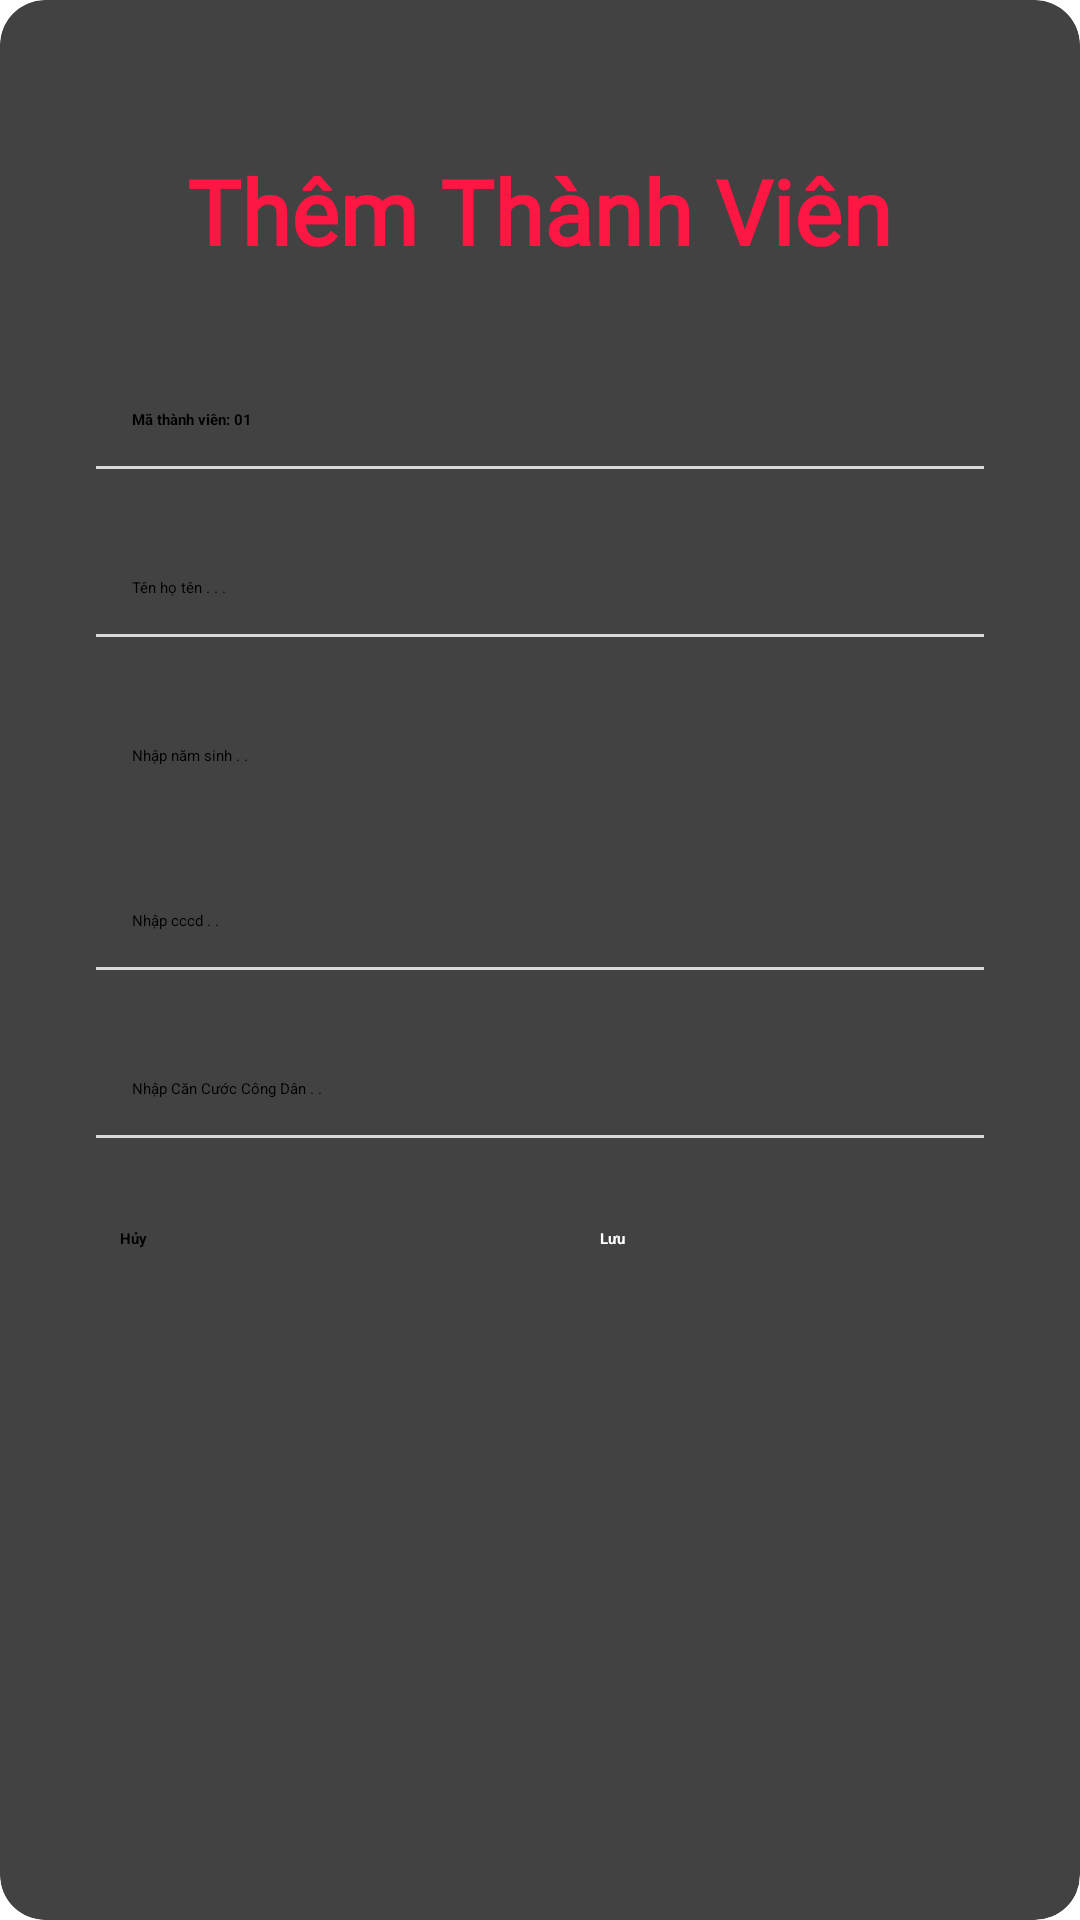

The Android layout XML behind this screen, and the referenced resources:
<!-- AndroidManifest.xml: application theme Theme.DuAnMau -->
<!-- res/layout/dialog_thanh_vien.xml -->
<?xml version="1.0" encoding="utf-8"?>
<androidx.cardview.widget.CardView xmlns:android="http://schemas.android.com/apk/res/android"
    android:layout_width="match_parent"
    android:layout_height="wrap_content"
    xmlns:app="http://schemas.android.com/apk/res-auto"
    android:background="@drawable/cus_bgr_dialog"
    app:cardCornerRadius="15dp"
    android:layout_margin="20dp"
    android:orientation="vertical">
<LinearLayout
    android:layout_width="match_parent"
    android:layout_height="match_parent"
    android:padding="20dp"
    android:orientation="vertical">

    <TextView
        android:id="@+id/tv_title"
        android:padding="10dp"
        android:layout_marginTop="20dp"
        android:layout_width="wrap_content"
        android:layout_height="wrap_content"
        android:text="Thêm Thành Viên"
        android:fontFamily="@font/lobster_regular"
        android:layout_gravity="center_horizontal"
        android:textSize="30dp"
        android:textColor="@color/red_A400"
        android:textStyle="bold"
        android:paddingVertical="3dp"/>

    <EditText
        android:id="@+id/edt_maTV"
        android:layout_width="match_parent"
        android:layout_height="wrap_content"
        android:layout_marginHorizontal="12dp"
        android:layout_marginTop="24dp"
        android:background="@drawable/cus_bgr_edt"
        android:clickable="false"
        android:contextClickable="false"
        android:focusable="false"
        android:hint="Mã thành viên: 01"
        android:padding="12dp"
        android:textIsSelectable="false"
        android:textStyle="bold" />

    <RelativeLayout
        android:layout_width="match_parent"
        android:layout_height="1dp"
        android:layout_marginHorizontal="12dp"
        android:background="@color/gray_d9d" />

    <EditText
        android:id="@+id/edt_hoten"
        android:layout_width="match_parent"
        android:layout_height="wrap_content"
        android:layout_marginHorizontal="12dp"
        android:layout_marginTop="24dp"
        android:background="@drawable/cus_bgr_edt"
        android:hint="Tên họ tên . . ."
        android:padding="12dp" />

    <RelativeLayout
        android:layout_width="match_parent"
        android:layout_height="1dp"
        android:layout_marginHorizontal="12dp"
        android:background="@color/gray_d9d" />

    <EditText
        android:id="@+id/edt_namsinh"
        android:layout_width="match_parent"
        android:layout_height="wrap_content"
        android:layout_marginHorizontal="12dp"
        android:layout_marginTop="24dp"
        android:background="@drawable/cus_bgr_edt"
        android:hint="Nhập năm sinh . . "
        android:inputType="number"
        android:padding="12dp" />

    <EditText
        android:id="@+id/edt_cccd"
        android:layout_width="match_parent"
        android:layout_height="wrap_content"
        android:layout_marginHorizontal="12dp"
        android:layout_marginTop="24dp"
        android:background="@drawable/cus_bgr_edt"
        android:hint="Nhập cccd . . "
        android:inputType="number"
        android:padding="12dp" />

    <RelativeLayout
        android:layout_width="match_parent"
        android:layout_height="1dp"
        android:layout_marginHorizontal="12dp"
        android:background="@color/gray_d9d" />

    <EditText
        android:id="@+id/edt_cancuoccd"
        android:layout_width="match_parent"
        android:layout_height="wrap_content"
        android:layout_marginHorizontal="12dp"
        android:layout_marginTop="24dp"
        android:background="@drawable/cus_bgr_edt"
        android:hint="Nhập Căn Cước Công Dân . . "
        android:inputType="number"
        android:padding="12dp" />

    <RelativeLayout
        android:layout_width="match_parent"
        android:layout_height="1dp"
        android:layout_marginHorizontal="12dp"
        android:background="@color/gray_d9d" />

    <LinearLayout
        android:layout_width="match_parent"
        android:layout_height="wrap_content"
        android:layout_marginTop="30dp"
        android:layout_marginBottom="30dp"
        android:orientation="horizontal">

        <Button
            android:id="@+id/btn_cancel"
            android:textStyle="bold"
            android:backgroundTint="@color/red_A400"
            android:layout_width="50dp"
            android:layout_height="wrap_content"
            android:layout_marginHorizontal="20dp"
            android:layout_weight="1"
            android:text="Hủy"/>

        <Button
            android:id="@+id/btn_save"
            android:textStyle="bold"
            android:textColor="@color/white"
            android:backgroundTint="@color/green_A400"
            android:layout_width="50dp"
            android:layout_marginHorizontal="20dp"
            android:layout_height="wrap_content"
            android:layout_weight="1"
            android:text="Lưu"/>
    </LinearLayout>


</LinearLayout>

</androidx.cardview.widget.CardView>
<!-- resources referenced by this layout -->
<resources>
  <color name="gray_d9d">#d9d9d9</color>
  <color name="green_A400">#00E676</color>
  <color name="red_A400">#FF1744</color>
  <color name="white">#FFFFFFFF</color>
</resources>
